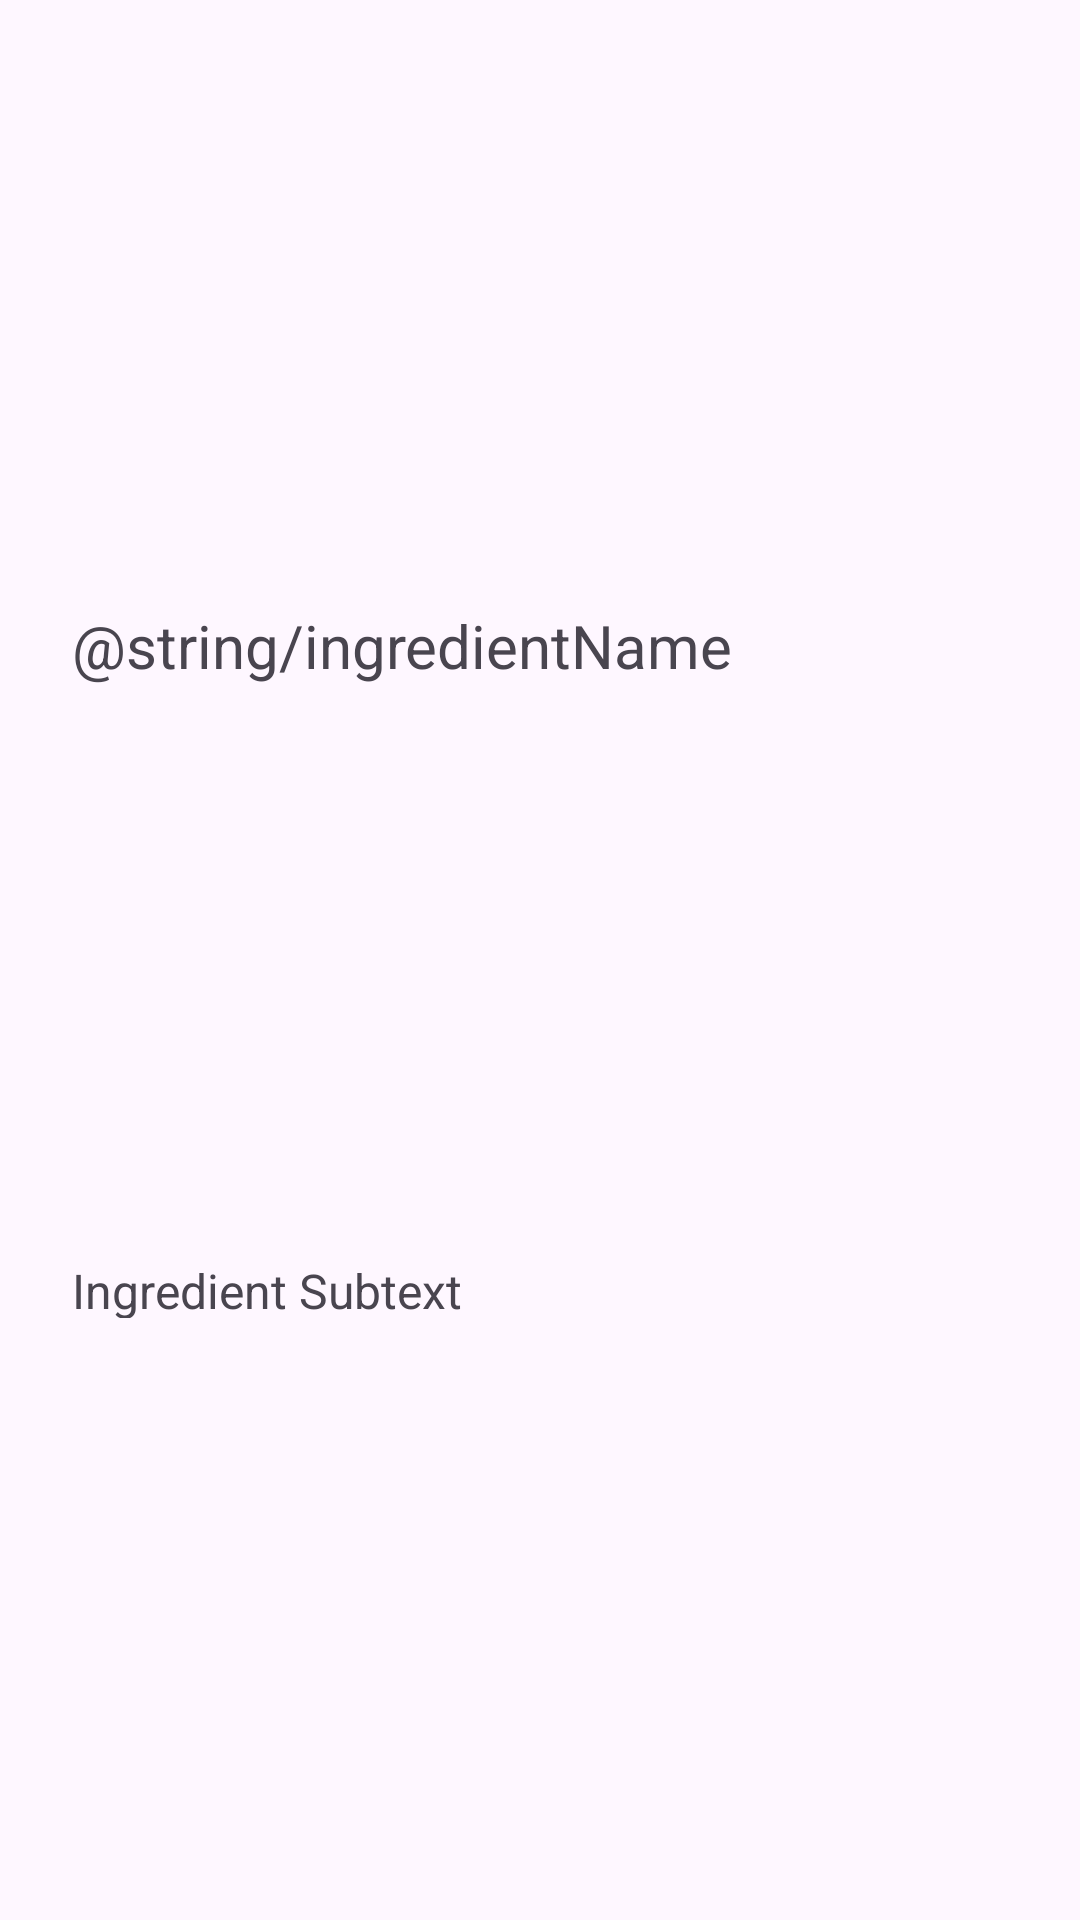

Here is an Android app screen rendered from its layout file. Give the layout XML and the strings, colors and styles it references.
<!-- AndroidManifest.xml: application theme Theme.WellFed -->
<!-- res/layout/ingredient_element_subtext.xml -->
<?xml version="1.0" encoding="utf-8"?>
<androidx.constraintlayout.widget.ConstraintLayout xmlns:android="http://schemas.android.com/apk/res/android"
    xmlns:app="http://schemas.android.com/apk/res-auto"
    xmlns:tools="http://schemas.android.com/tools"
    android:layout_width="match_parent"
    android:layout_height="100dp">

    <TextView
        android:id="@+id/ingredient_name"
        android:layout_width="wrap_content"
        android:layout_height="30dp"
        android:layout_marginStart="24dp"
        android:layout_marginTop="8dp"
        android:gravity="bottom"
        android:text="@string/ingredientName"
        android:textSize="20sp"
        app:layout_constraintBottom_toTopOf="@+id/ingredient_subtext"
        app:layout_constraintStart_toStartOf="parent"
        app:layout_constraintTop_toTopOf="parent"
        app:layout_constraintVertical_bias="0.5" />

    <TextView
        android:id="@+id/ingredient_subtext"
        android:layout_width="wrap_content"
        android:layout_height="20dp"
        android:layout_marginStart="24dp"
        android:layout_marginBottom="10dp"
        android:gravity="top"
        android:text="@string/ingredient_subtext"
        android:textSize="16sp"
        app:layout_constraintBottom_toBottomOf="parent"
        app:layout_constraintStart_toStartOf="parent"
        app:layout_constraintTop_toBottomOf="@+id/ingredient_name"
        app:layout_constraintVertical_bias="0.0" />

</androidx.constraintlayout.widget.ConstraintLayout>
<!-- resources referenced by this layout -->
<resources>
  <string name="ingredient_subtext">Ingredient Subtext</string>
  <style name="Theme.WellFed" parent="Theme.Material3.DayNight">
  
      </style>
</resources>
